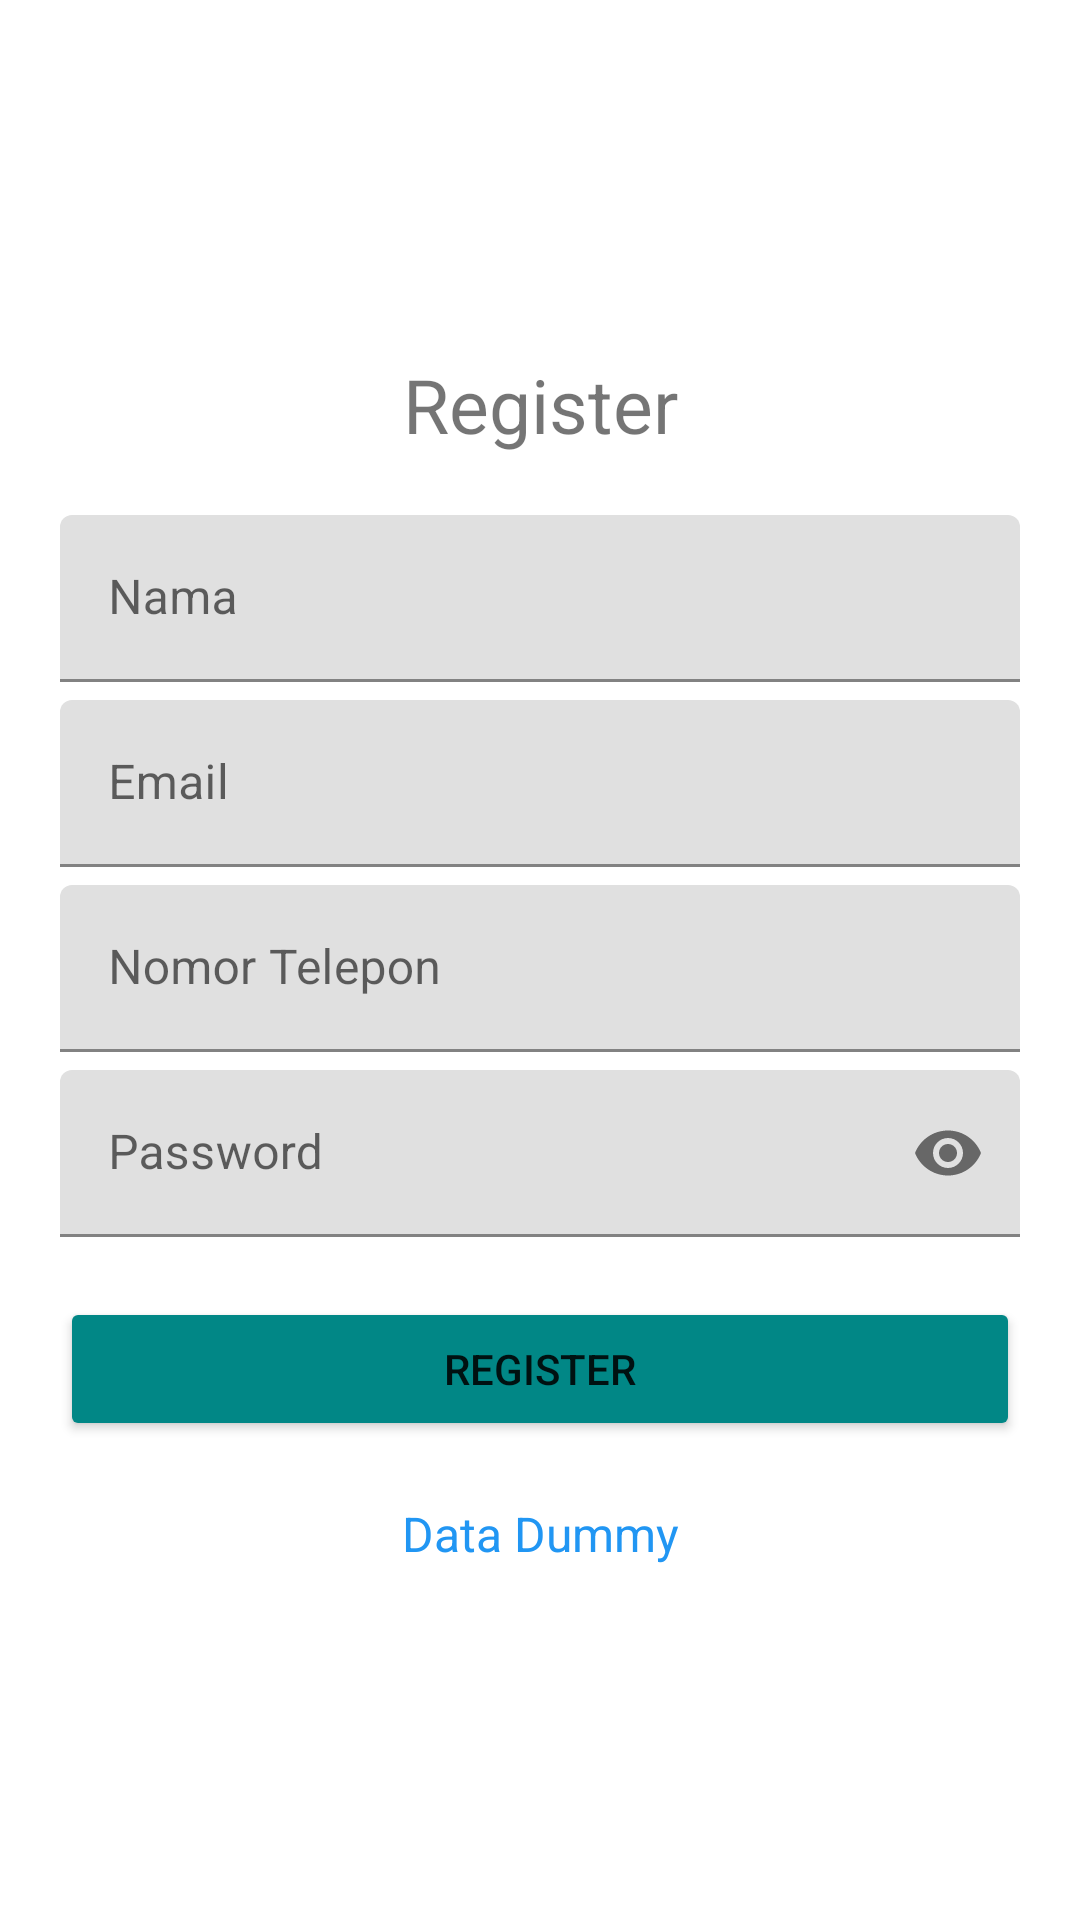

Layout XML and referenced resources for this Android screen:
<!-- AndroidManifest.xml: application theme Theme.EMarket -->
<!-- res/layout/activity_register.xml -->
<?xml version="1.0" encoding="utf-8"?>
<RelativeLayout xmlns:android="http://schemas.android.com/apk/res/android"
    xmlns:app="http://schemas.android.com/apk/res-auto"
    xmlns:tools="http://schemas.android.com/tools"
    android:layout_width="match_parent"
    android:layout_height="match_parent"
    tools:context=".activity.RegisterActivity">

    <LinearLayout
        android:layout_width="match_parent"
        android:layout_height="wrap_content"
        android:layout_centerInParent="true"
        android:orientation="vertical"
        android:padding="20dp">

        <TextView
            android:layout_width="match_parent"
            android:layout_height="wrap_content"
            android:layout_marginBottom="20dp"
            android:text="Register"
            android:textAlignment="center"
            android:textSize="25sp" />

        <com.google.android.material.textfield.TextInputLayout
            android:layout_width="match_parent"
            android:layout_height="wrap_content"
            android:layout_marginBottom="6dp">

            <com.google.android.material.textfield.TextInputEditText
                android:id="@+id/edt_nama"
                android:layout_width="match_parent"
                android:layout_height="wrap_content"
                android:hint="Nama" />
        </com.google.android.material.textfield.TextInputLayout>

        <com.google.android.material.textfield.TextInputLayout
            android:layout_width="match_parent"
            android:layout_height="wrap_content"
            android:layout_marginBottom="6dp">

            <com.google.android.material.textfield.TextInputEditText
                android:id="@+id/edt_email"
                android:layout_width="match_parent"
                android:layout_height="wrap_content"
                android:hint="Email" />
        </com.google.android.material.textfield.TextInputLayout>

        <com.google.android.material.textfield.TextInputLayout
            android:layout_width="match_parent"
            android:layout_height="wrap_content"
            android:layout_marginBottom="6dp">

            <com.google.android.material.textfield.TextInputEditText
                android:id="@+id/edt_notel"
                android:layout_width="match_parent"
                android:layout_height="wrap_content"
                android:hint="Nomor Telepon" />
        </com.google.android.material.textfield.TextInputLayout>

        <com.google.android.material.textfield.TextInputLayout
            android:layout_width="match_parent"
            android:layout_height="wrap_content"
            android:layout_marginBottom="6dp"
            app:passwordToggleEnabled="true">

            <com.google.android.material.textfield.TextInputEditText
                android:id="@+id/edt_pass"
                android:layout_width="match_parent"
                android:layout_height="wrap_content"
                android:hint="Password"
                android:inputType="textPassword" />
        </com.google.android.material.textfield.TextInputLayout>

        <Button
            android:id="@+id/btn_regis"
            android:layout_width="match_parent"
            android:layout_height="wrap_content"
            android:layout_marginTop="14dp"
            android:backgroundTint="@color/teal_700"
            android:text="Register" />

        <TextView
            android:id="@+id/tv_isi_dummy"
            android:layout_width="match_parent"
            android:layout_height="wrap_content"
            android:layout_marginTop="20dp"
            android:text="Data Dummy"
            android:textAlignment="center"
            android:textColor="#2196F3"
            android:textSize="16dp" />

    </LinearLayout>


</RelativeLayout>
<!-- resources referenced by this layout -->
<resources>
  <color name="teal_700">#FF018786</color>
  <style name="Theme.EMarket" parent="Theme.MaterialComponents.DayNight.DarkActionBar">
          
          <item name="colorPrimary">@color/purple_500</item>
          <item name="colorPrimaryVariant">@color/purple_700</item>
          <item name="colorOnPrimary">@color/white</item>
          
          <item name="colorSecondary">@color/teal_200</item>
          <item name="colorSecondaryVariant">@color/teal_700</item>
          <item name="colorOnSecondary">@color/black</item>
          
          <item name="android:statusBarColor" tools:targetApi="l">?attr/colorPrimaryVariant</item>
          
      </style>
  <color name="purple_500">#FF6200EE</color>
  <color name="purple_700">#FF3700B3</color>
  <color name="white">#FFFFFFFF</color>
  <color name="teal_200">#FF03DAC5</color>
  <color name="black">#FF000000</color>
</resources>
